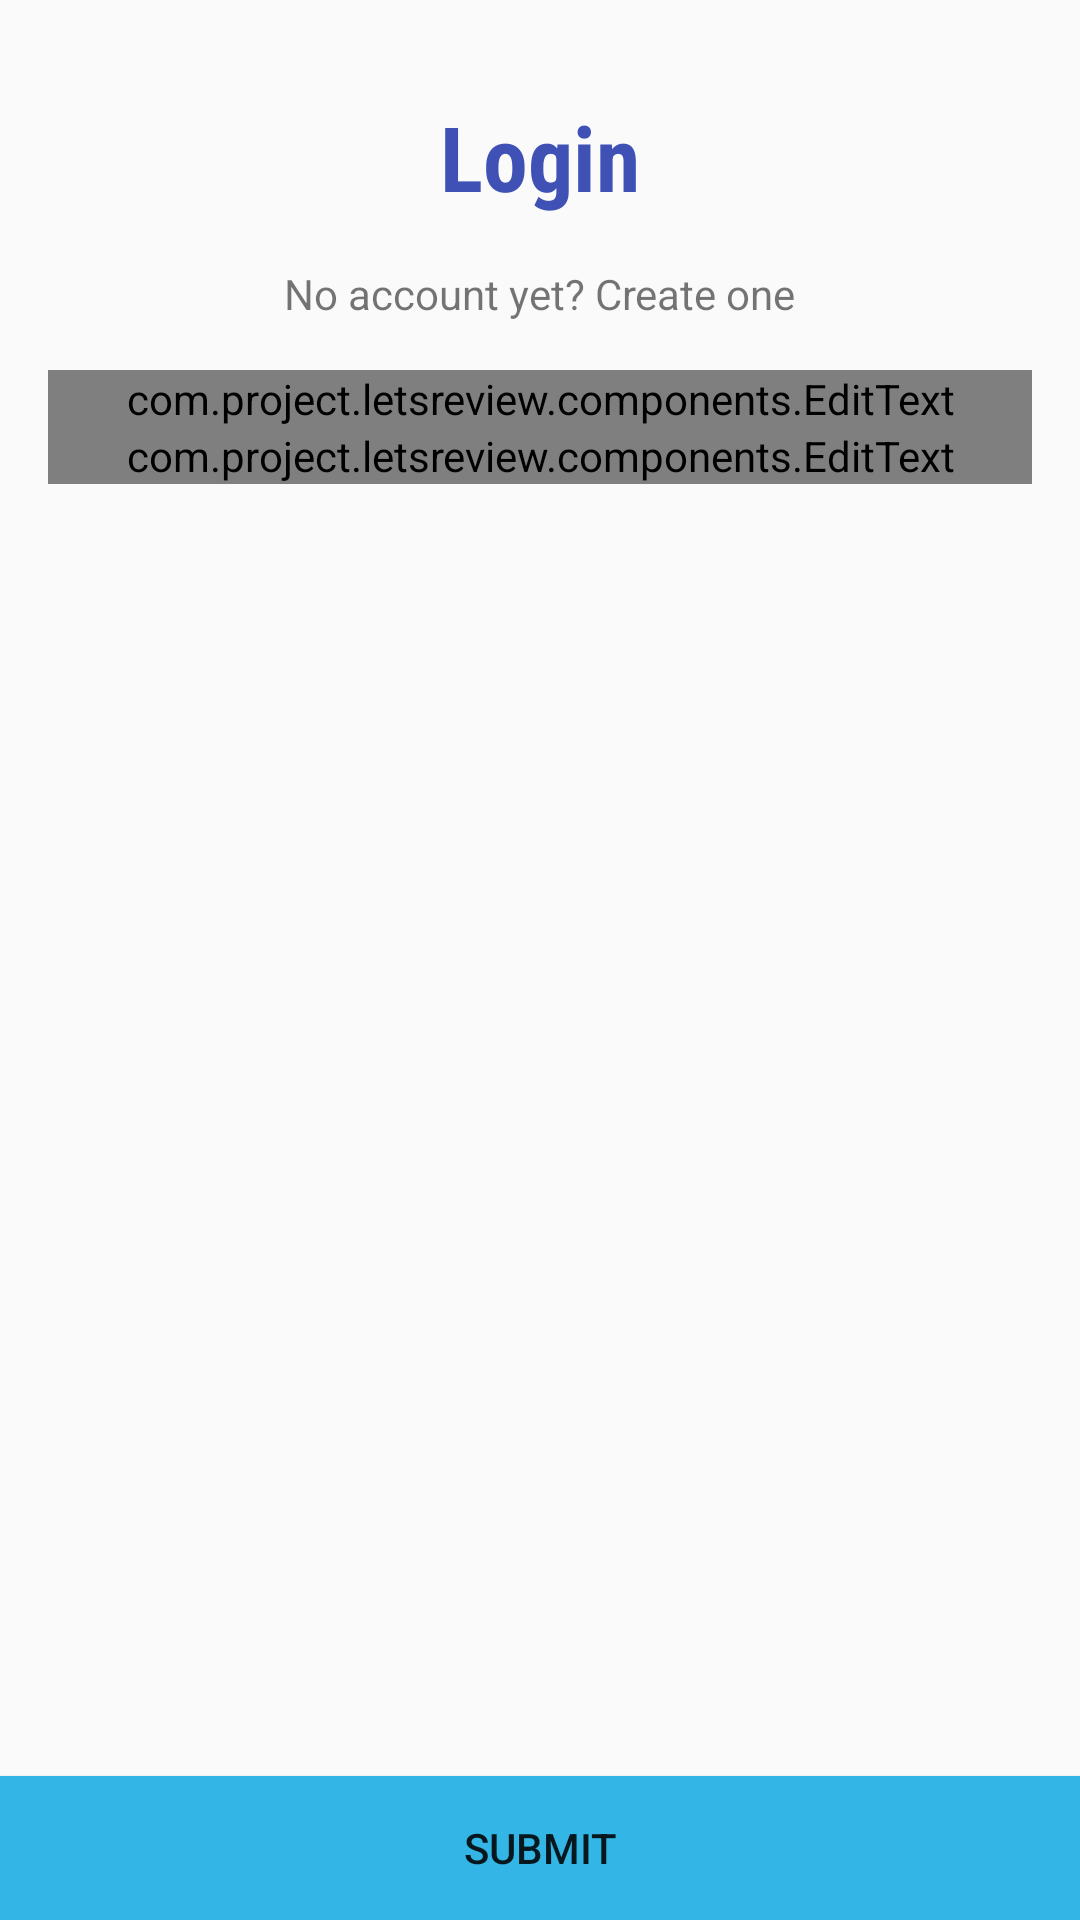

Write the Android layout XML for this screen, with the resource values it uses.
<!-- AndroidManifest.xml: application theme AppTheme -->
<!-- res/layout/activity_login.xml -->
<?xml version="1.0" encoding="utf-8"?>
<RelativeLayout xmlns:android="http://schemas.android.com/apk/res/android"
    xmlns:app="http://schemas.android.com/apk/res-auto"
    android:layout_width="match_parent"
    android:layout_height="match_parent"
    xmlns:tools="http://schemas.android.com/tools">

    <ScrollView
        android:layout_width="match_parent"
        android:fillViewport="true"
        android:layout_alignParentTop="true"
        android:layout_height="wrap_content"
        android:layout_above="@+id/submit_button"
        android:layout_alignParentLeft="true"
        android:layout_alignParentStart="true">
        <LinearLayout


            android:id="@+id/activity_login"
            android:layout_width="match_parent"
            android:layout_height="match_parent"
            android:orientation="vertical"
            android:padding="16dp">

            <TextView
                android:layout_marginTop="16dp"
                android:id="@+id/loginTextView"
                android:text="@string/login"
                android:textSize="30sp"
                android:textColor="@color/colorPrimary"
                android:textStyle="bold"
                android:fontFamily="sans-serif-condensed"
                android:layout_gravity="center_horizontal"
                android:layout_width="wrap_content"
                android:layout_height="wrap_content" />

            <TextView
                android:clickable="true"
                android:paddingTop="16dp"
                android:id="@+id/no_account_yet_text_view"
                android:text="@string/no_account_yet"
                android:layout_gravity="center_horizontal"
                android:layout_width="wrap_content"
                android:layout_height="wrap_content" />

            <com.project.letsreview.components.EditText
                android:id="@+id/username"
                android:layout_width="match_parent"
                android:hint="@string/username_placeholder"
                android:gravity="center"
                style="@style/materialEditText"
                android:layout_marginTop="16dp"
                android:inputType="textPersonName"
                android:layout_height="wrap_content" />

            <com.project.letsreview.components.EditText
                android:id="@+id/password"
                android:layout_width="match_parent"
                android:gravity="center"
                android:inputType="textPassword"
                style="@style/materialEditText"
                android:hint="@string/password_placeholder"
                android:layout_height="wrap_content" />

        </LinearLayout>
    </ScrollView>

    <Button
        android:id="@+id/submit_button"
        android:layout_width="match_parent"
        android:layout_height="wrap_content"
        android:layout_alignParentBottom="true"
        android:background="@android:color/holo_blue_light"
        android:text="@string/submit"/>

</RelativeLayout>
<!-- resources referenced by this layout -->
<resources>
  <color name="colorPrimary">#3F51B5</color>
  <string name="login">Login</string>
  <string name="no_account_yet">No account yet? Create one</string>
  <string name="password_placeholder">Password*</string>
  <string name="submit">Submit</string>
  <string name="username_placeholder">Username*</string>
  <style name="materialEditText">
          <item name="met_baseColor">#0056d3</item>
          <item name="met_primaryColor">#982360</item>
          <item name="met_errorColor">#ddaa00</item>
          <item name="met_floatingLabel">normal</item>
      </style>
  <style name="AppTheme" parent="Theme.AppCompat.Light.DarkActionBar">
          
          <item name="colorPrimary">@color/colorPrimary</item>
          <item name="colorPrimaryDark">@color/colorPrimaryDark</item>
          <item name="colorAccent">@color/colorAccent</item>
      </style>
  <color name="colorPrimaryDark">#303F9F</color>
  <color name="colorAccent">#000000</color>
</resources>
